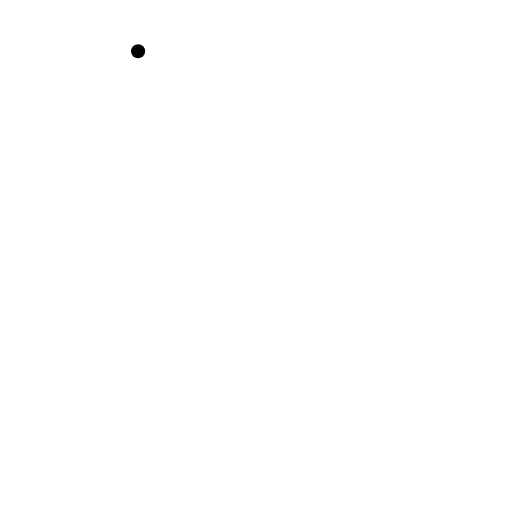
t = 0.00 s
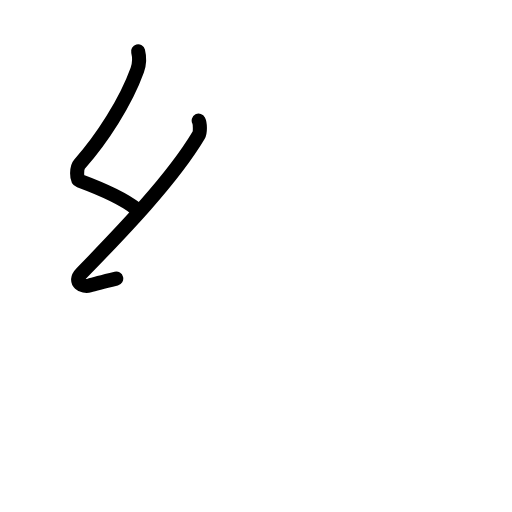
t = 1.81 s
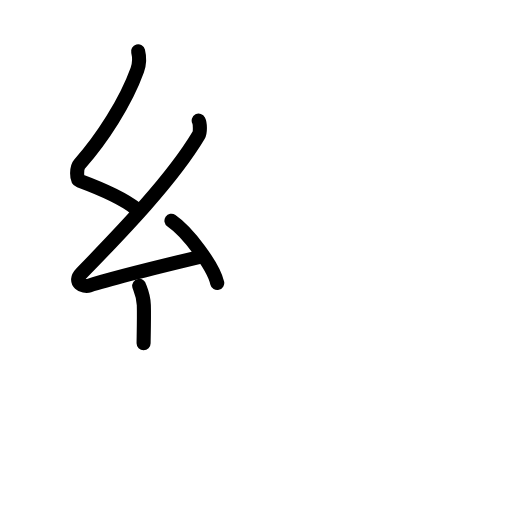
t = 3.63 s
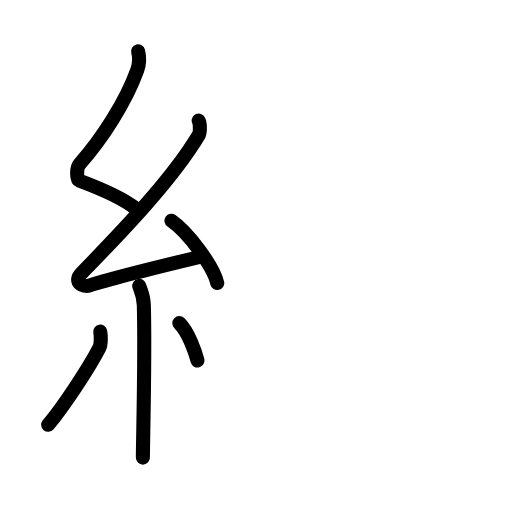
t = 5.50 s
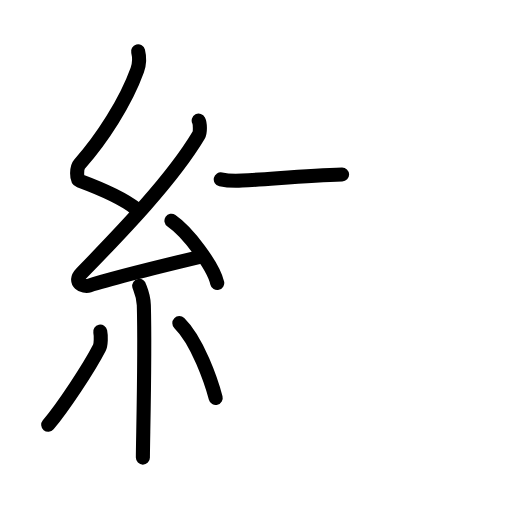
t = 6.50 s
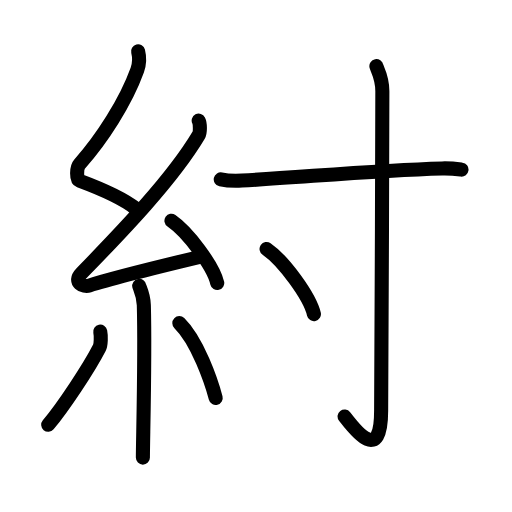
t = 9.00 s

The animated SVG that drew these frames (rendered in a browser with its animation timeline set to each time). Animation: 29 SMIL elements (animate=29); one cycle of 9.00 s.

<?xml version="1.0" encoding="UTF-8"?>
<!--
AniKanjiVG is licensed by CC-BY-SA Paul C. Sommerhoff (https://bitbucket.org/sommerhoff/anikanjivg).
AniKanjiVG uses KanjiVG which is licensed by CC-BY-SA Ulrich Apel (http://kanjivg.tagaini.net).
See also http://creativecommons.org/licenses/by-sa/3.0/
-->
<svg xmlns:kvg='http://kanjivg.tagaini.net' xmlns='http://www.w3.org/2000/svg' width='109' height='109' viewBox='0 0 109 109' style='fill:none;stroke:#000000;stroke-width:3;stroke-linecap:round;stroke-linejoin:round;' id="kvg:kanji_07d02"><g id="kvg:07d02" kvg:element="紂"><g id="kvg:07d02-g1" kvg:element="糸" kvg:position="left" kvg:radical="general"><path id="kvg:07d02-s1" kvg:type="㇜" d="M29.4,10.92c0.36,1.42,0.38,2.47-0.18,4.01c-2.46,6.81-7.46,14.56-12.28,20.01c-0.67,0.75-0.72,3.27,0,3.54c3.81,1.42,8.64,3.28,11.91,5.88"><animate attributeName="d" begin="0.0s" dur="0.25s" from="M29.4,10.92C29.4,10.92,29.4,10.92,29.4,10.92" to="M29.4,10.92c0.36,1.42,0.38,2.47-0.18,4.01" />
<animate attributeName="d" begin="0.25s" dur="0.25s" from="M29.4,10.92c0.36,1.42,0.38,2.47-0.18,4.01c0,0,0,0,0,0,0" to="M29.4,10.92c0.36,1.42,0.38,2.47-0.18,4.01c-2.46,6.81-7.46,14.56-12.28,20.01" />
<animate attributeName="d" begin="0.5s" dur="0.25s" from="M29.4,10.92c0.36,1.42,0.38,2.47-0.18,4.01c-2.46,6.81-7.46,14.56-12.28,20.01c0,0,0,0,0,0,0" to="M29.4,10.92c0.36,1.42,0.38,2.47-0.18,4.01c-2.46,6.81-7.46,14.56-12.28,20.01c-0.67,0.75-0.72,3.27,0,3.54" />
<animate attributeName="d" begin="0.75s" dur="0.25s" from="M29.4,10.92c0.36,1.42,0.38,2.47-0.18,4.01c-2.46,6.81-7.46,14.56-12.28,20.01c-0.67,0.75-0.72,3.27,0,3.54c0,0,0,0,0,0,0" to="M29.4,10.92c0.36,1.42,0.38,2.47-0.18,4.01c-2.46,6.81-7.46,14.56-12.28,20.01c-0.67,0.75-0.72,3.27,0,3.54c3.81,1.42,8.64,3.28,11.91,5.88" />
</path>
<path id="kvg:07d02-s2" kvg:type="㇜" d="M42.3,25.68c0.3,0.58,0.37,2.46,0,3.09c-5.8,9.73-16.99,21.18-24.98,29.44c-1.83,1.89,0.46,2.98,1.65,2.59c5-1.61,16.87-4.49,23.29-6.03"><animate attributeName="d" begin="1.0s" dur="0.25s" from="M42.3,25.68C42.3,25.68,42.3,25.68,42.3,25.68" to="M42.3,25.68c0.3,0.58,0.37,2.46,0,3.09" />
<animate attributeName="d" begin="1.25s" dur="0.25s" from="M42.3,25.68c0.3,0.58,0.37,2.46,0,3.09c0,0,0,0,0,0,0" to="M42.3,25.68c0.3,0.58,0.37,2.46,0,3.09c-5.8,9.73-16.99,21.18-24.98,29.44" />
<animate attributeName="d" begin="1.5s" dur="0.25s" from="M42.3,25.68c0.3,0.58,0.37,2.46,0,3.09c-5.8,9.73-16.99,21.18-24.98,29.44c0,0,0,0,0,0,0" to="M42.3,25.68c0.3,0.58,0.37,2.46,0,3.09c-5.8,9.73-16.99,21.18-24.98,29.44c-1.83,1.89,0.46,2.98,1.65,2.59" />
<animate attributeName="d" begin="1.75s" dur="0.25s" from="M42.3,25.68c0.3,0.58,0.37,2.46,0,3.09c-5.8,9.73-16.99,21.18-24.98,29.44c-1.83,1.89,0.46,2.98,1.65,2.59c0,0,0,0,0,0,0" to="M42.3,25.68c0.3,0.58,0.37,2.46,0,3.09c-5.8,9.73-16.99,21.18-24.98,29.44c-1.83,1.89,0.46,2.98,1.65,2.59c5-1.61,16.87-4.49,23.29-6.03" />
<animate attributeName="d" begin="0s" dur="1.0s" from="M-100,-100" to="M-100,-100" />
</path>
<path id="kvg:07d02-s3" kvg:type="㇔" d="M36.5,47c3.44,2.34,8.89,9.61,9.75,13.25"><animate attributeName="d" begin="2.0s" dur="1.0s" from="M36.5,47C36.5,47,36.5,47,36.5,47" to="M36.5,47c3.44,2.34,8.89,9.61,9.75,13.25" />
<animate attributeName="d" begin="0s" dur="2.0s" from="M-100,-100" to="M-100,-100" />
</path>
<path id="kvg:07d02-s4" kvg:type="㇑" d="M29.64,60.87c0.07,0.36,0.91,1.85,0.98,4.09c0.31,10.79-0.2,28.79-0.2,32.46"><animate attributeName="d" begin="3.0s" dur="0.5s" from="M29.64,60.87C29.64,60.87,29.64,60.87,29.64,60.87" to="M29.64,60.87c0.07,0.36,0.91,1.85,0.98,4.09" />
<animate attributeName="d" begin="3.5s" dur="0.5s" from="M29.64,60.87c0.07,0.36,0.91,1.85,0.98,4.09c0,0,0,0,0,0,0" to="M29.64,60.87c0.07,0.36,0.91,1.85,0.98,4.09c0.31,10.79-0.2,28.79-0.2,32.46" />
<animate attributeName="d" begin="0s" dur="3.0s" from="M-100,-100" to="M-100,-100" />
</path>
<path id="kvg:07d02-s5" kvg:type="㇒" d="M21.34,70.6c0.19,0.93,0.16,2.76-0.18,3.42c-2.22,4.33-7.76,12.69-10.9,16.41"><animate attributeName="d" begin="4.0s" dur="0.5s" from="M21.34,70.6C21.34,70.6,21.34,70.6,21.34,70.6" to="M21.34,70.6c0.19,0.93,0.16,2.76-0.18,3.42" />
<animate attributeName="d" begin="4.5s" dur="0.5s" from="M21.34,70.6c0.19,0.93,0.16,2.76-0.18,3.42c0,0,0,0,0,0,0" to="M21.34,70.6c0.19,0.93,0.16,2.76-0.18,3.42c-2.22,4.33-7.76,12.69-10.9,16.41" />
<animate attributeName="d" begin="0s" dur="4.0s" from="M-100,-100" to="M-100,-100" />
</path>
<path id="kvg:07d02-s6" kvg:type="㇔" d="M38.18,68.79c3.87,3.77,6.84,12.52,7.74,15.94"><animate attributeName="d" begin="5.0s" dur="1.0s" from="M38.18,68.79C38.18,68.79,38.18,68.79,38.18,68.79" to="M38.18,68.79c3.87,3.77,6.84,12.52,7.74,15.94" />
<animate attributeName="d" begin="0s" dur="5.0s" from="M-100,-100" to="M-100,-100" />
</path>
</g>
<g id="kvg:07d02-g2" kvg:element="寸" kvg:position="right"><path id="kvg:07d02-s7" kvg:type="㇐" d="M47,38.18c1.18,0.26,3.33,0.32,4.52,0.26c13.06-0.72,28.22-2.19,42.61-2.58c1.96-0.05,3.14,0.12,4.12,0.25"><animate attributeName="d" begin="6.0s" dur="0.3333333333333333s" from="M47,38.18C47,38.18,47,38.18,47,38.18" to="M47,38.18c1.18,0.26,3.33,0.32,4.52,0.26" />
<animate attributeName="d" begin="6.333333333333333s" dur="0.3333333333333333s" from="M47,38.18c1.18,0.26,3.33,0.32,4.52,0.26c0,0,0,0,0,0,0" to="M47,38.18c1.18,0.26,3.33,0.32,4.52,0.26c13.06-0.72,28.22-2.19,42.61-2.58" />
<animate attributeName="d" begin="6.666666666666667s" dur="0.3333333333333333s" from="M47,38.18c1.18,0.26,3.33,0.32,4.52,0.26c13.06-0.72,28.22-2.19,42.61-2.58c0,0,0,0,0,0,0" to="M47,38.18c1.18,0.26,3.33,0.32,4.52,0.26c13.06-0.72,28.22-2.19,42.61-2.58c1.96-0.05,3.14,0.12,4.12,0.25" />
<animate attributeName="d" begin="0s" dur="6.0s" from="M-100,-100" to="M-100,-100" />
</path>
<path id="kvg:07d02-s8" kvg:type="㇚" d="M80.13,14.08c0.09,0.46,1.27,2.4,1.27,5.32c0,19.66-0.26,63.27-0.26,68.05c0,11.6-5.69,3.89-7.78,1.21"><animate attributeName="d" begin="7.0s" dur="0.3333333333333333s" from="M80.13,14.08C80.13,14.08,80.13,14.08,80.13,14.08" to="M80.13,14.08c0.09,0.46,1.27,2.4,1.27,5.32" />
<animate attributeName="d" begin="7.333333333333333s" dur="0.3333333333333333s" from="M80.13,14.08c0.09,0.46,1.27,2.4,1.27,5.32c0,0,0,0,0,0,0" to="M80.13,14.08c0.09,0.46,1.27,2.4,1.27,5.32c0,19.66-0.26,63.27-0.26,68.05" />
<animate attributeName="d" begin="7.666666666666667s" dur="0.3333333333333333s" from="M80.13,14.08c0.09,0.46,1.27,2.4,1.27,5.32c0,19.66-0.26,63.27-0.26,68.05c0,0,0,0,0,0,0" to="M80.13,14.08c0.09,0.46,1.27,2.4,1.27,5.32c0,19.66-0.26,63.27-0.26,68.05c0,11.6-5.69,3.89-7.78,1.21" />
<animate attributeName="d" begin="0s" dur="7.0s" from="M-100,-100" to="M-100,-100" />
</path>
<path id="kvg:07d02-s9" kvg:type="㇔" d="M56.75,53c3.56,2.45,9.19,10.06,10.08,13.87"><animate attributeName="d" begin="8.0s" dur="1.0s" from="M56.75,53C56.75,53,56.75,53,56.75,53" to="M56.75,53c3.56,2.45,9.19,10.06,10.08,13.87" />
<animate attributeName="d" begin="0s" dur="8.0s" from="M-100,-100" to="M-100,-100" />
</path>
</g>
</g>
</svg>
